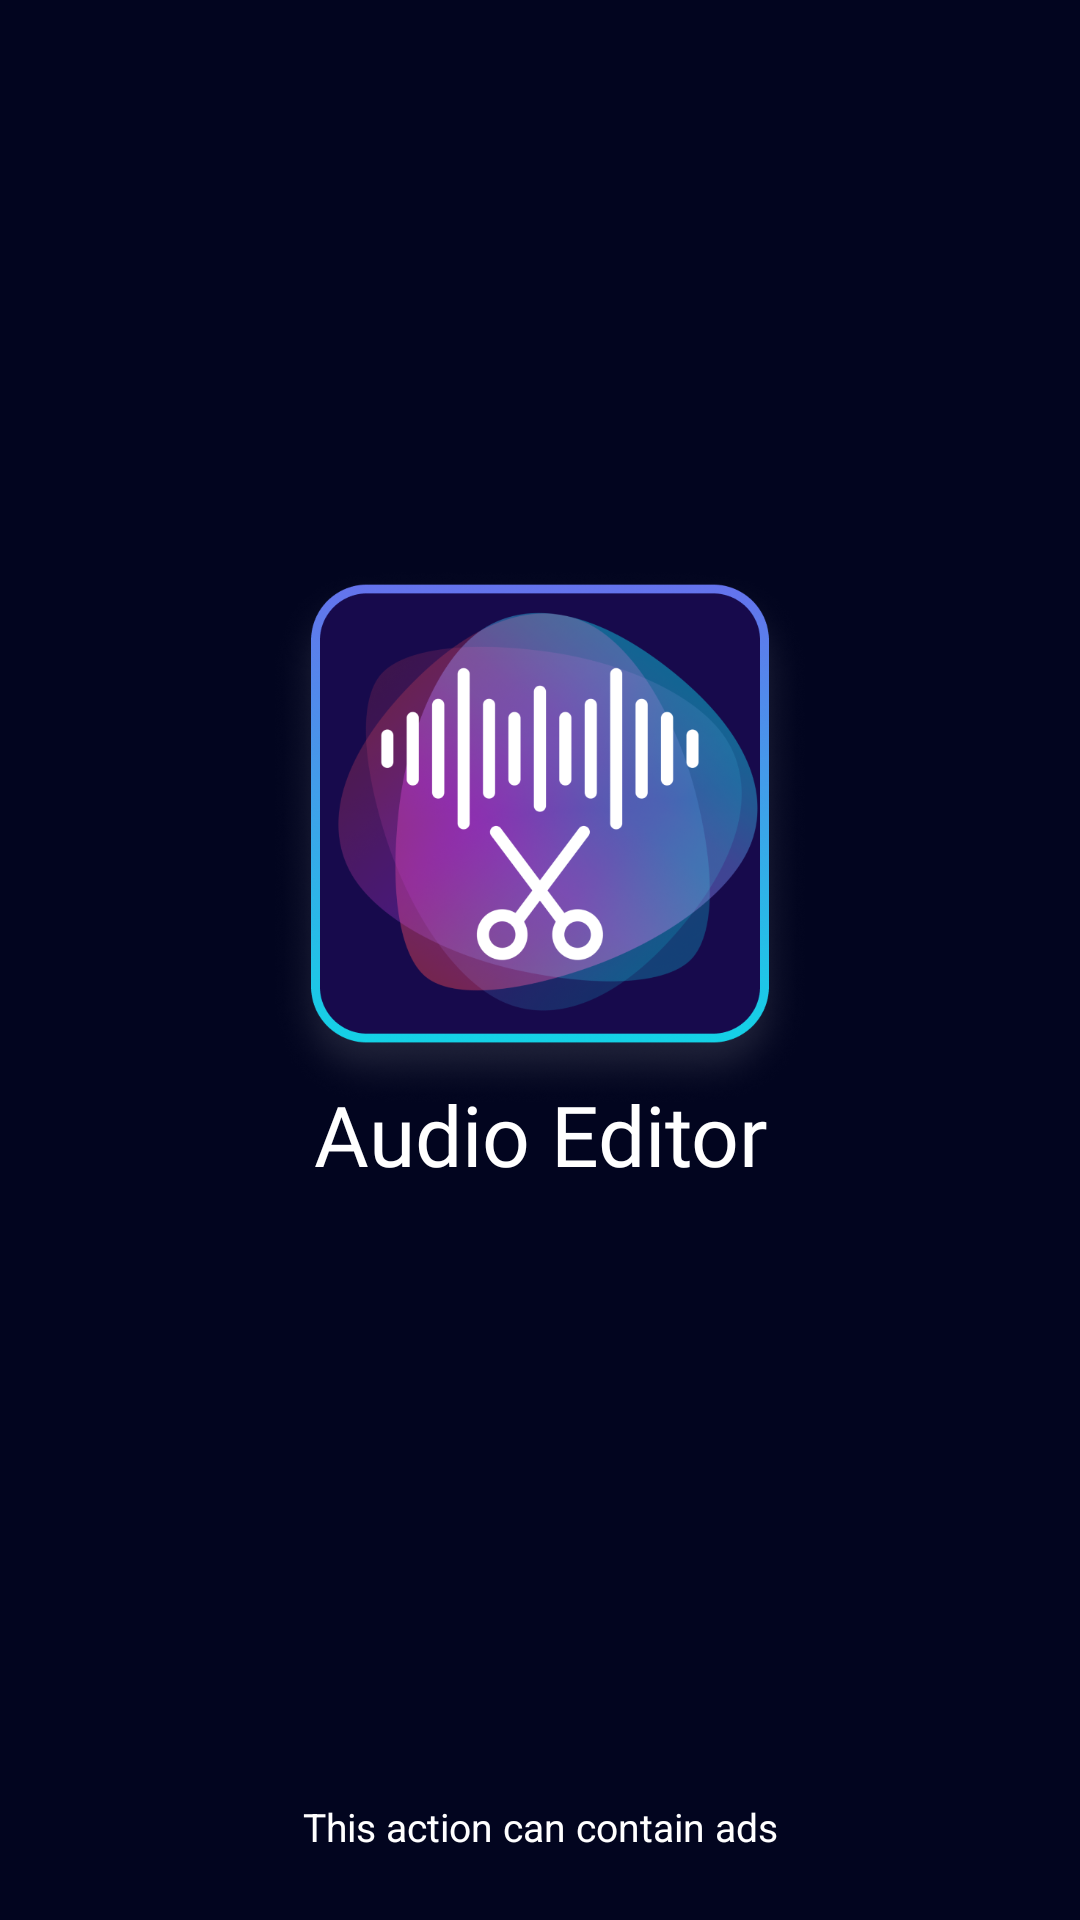

Write the Android layout XML for this screen, with the resource values it uses.
<!-- AndroidManifest.xml: application theme Theme.ST046_AudioEditorandMusicEditor -->
<!-- res/layout/activity_screen.xml -->
<?xml version="1.0" encoding="utf-8"?>
<layout xmlns:android="http://schemas.android.com/apk/res/android"
    xmlns:app="http://schemas.android.com/apk/res-auto"
  >
    <data>

    </data>
<androidx.constraintlayout.widget.ConstraintLayout
    android:background="#02051F"
    android:layout_width="match_parent"
    android:layout_height="match_parent"
    >


    <ImageView
        android:id="@+id/imageView"
        android:scaleType="fitXY"
        android:layout_width="180dp"
        android:layout_height="180dp"
        android:layout_marginTop="189dp"
        android:src="@drawable/screan"
        app:layout_constraintEnd_toEndOf="parent"
        app:layout_constraintStart_toStartOf="parent"
        app:layout_constraintTop_toTopOf="parent" />


    <TextView
        android:id="@+id/textView"
        android:elevation="10dp"
        android:layout_marginTop="-10dp"
        android:layout_width="match_parent"
        android:layout_height="wrap_content"
        android:fontFamily="@font/inter"
        android:textColor="@color/white"
        android:gravity="center"
        android:textSize="28dp"
        android:text="Audio Editor"
        app:layout_constraintEnd_toEndOf="@+id/imageView"
        app:layout_constraintStart_toStartOf="@+id/imageView"
        app:layout_constraintTop_toBottomOf="@+id/imageView" />

    <ImageView
        android:id="@+id/imageView5"
        android:layout_width="0dp"
        android:layout_height="0dp"
        app:layout_constraintTop_toTopOf="parent"
        app:layout_constraintEnd_toEndOf="parent"
        app:layout_constraintStart_toStartOf="parent"/>
    <LinearLayout
        android:layout_marginBottom="46dp"
        android:id="@+id/linearLayout"
        android:layout_width="match_parent"
        android:layout_height="wrap_content"
        android:layout_marginHorizontal="16dp"
        android:orientation="vertical"
        app:layout_constraintBottom_toBottomOf="parent"
        app:layout_constraintEnd_toEndOf="parent"
        app:layout_constraintStart_toStartOf="parent">


        <ProgressBar
            android:id="@+id/loadingSpinner"
            android:layout_gravity="center"
            android:layout_width="46dp"
            android:layout_height="46dp"
            android:indeterminate="true"
            android:indeterminateOnly="true"
            android:indeterminateDrawable="@drawable/custom_progress"
            android:visibility="visible" />


    </LinearLayout>

    <LinearLayout
        android:layout_marginHorizontal="16dp"
        android:layout_width="match_parent"
        android:layout_height="30dp"
        app:layout_constraintEnd_toEndOf="parent"
        app:layout_constraintStart_toStartOf="parent"
        app:layout_constraintTop_toBottomOf="@+id/linearLayout">
        <TextView
            android:textColor="@color/white"
            android:layout_width="match_parent"
            android:layout_height="match_parent"
            android:text="@string/this_action_can_contain_ads"
            android:gravity="center"
            android:textSize="13dp"/>
    </LinearLayout>
</androidx.constraintlayout.widget.ConstraintLayout>
</layout>
<!-- resources referenced by this layout -->
<resources>
  <color name="white">#FFFFFFFF</color>
  <!-- drawable custom_progress (drawable) -->
  <layer-list xmlns:android="http://schemas.android.com/apk/res/android" >
      <item android:id="@android:id/background">
          <shape
              android:innerRadiusRatio="0"
              android:shape="ring"
              android:thicknessRatio="20"
              android:useLevel="false">
              <solid android:color="#00E0E0E0"/>
          </shape>
      </item>
      <item android:id="@android:id/progress">
          <rotate
              android:fromDegrees="0"
              android:toDegrees="360"
              android:pivotX="50%"
              android:pivotY="50%">
              <shape
                  android:innerRadiusRatio="3.5"
                  android:shape="ring"
                  android:thicknessRatio="10"
                  android:useLevel="true">
                  <gradient android:startColor="#14D2E6"
                      android:endColor="#6573ED"
                      android:angle="45"/>
              </shape>
          </rotate>
  
      </item>
  </layer-list>
  <!-- drawable screan: png bitmap (drawable, 240139 bytes) -->
  <string name="this_action_can_contain_ads">This action can contain ads</string>
  <style name="Theme.ST046_AudioEditorandMusicEditor" parent="Base.Theme.ST046_AudioEditorandMusicEditor">
          <item name="android:windowTranslucentStatus">false</item>
          <item name="android:statusBarColor">@android:color/transparent</item>
      </style>
  <style name="Base.Theme.ST046_AudioEditorandMusicEditor" parent="Theme.Material3.DayNight.NoActionBar">
          <item name="android:windowTranslucentStatus">false</item>
          <item name="android:statusBarColor">@android:color/transparent</item>
      </style>
</resources>
